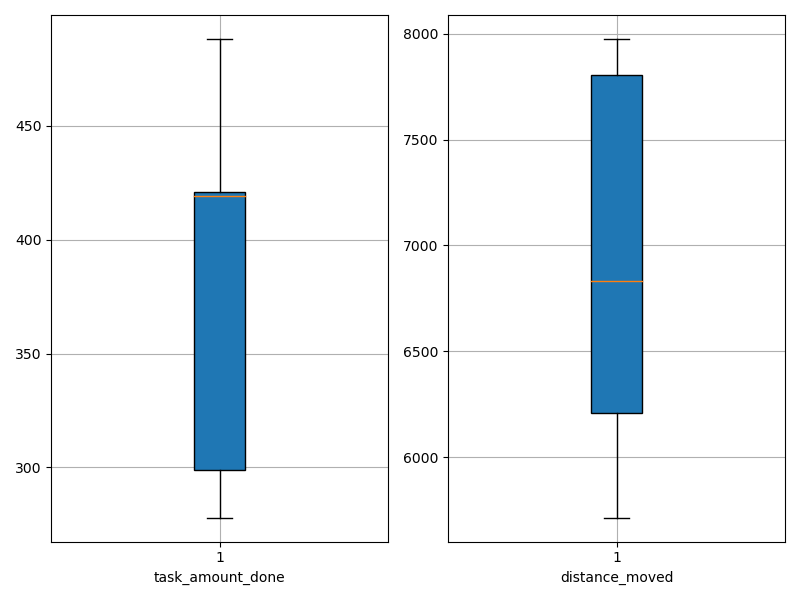

The file beside this chart, header and first rows:
agent_id, task_amount_done, distance_moved
0, 488.0, 7215
1, 420.0, 6439
2, 282.0, 7706
3, 419.0, 5715
4, 278.0, 7837
5, 419.0, 6451
6, 279.0, 7975
7, 424.0, 5989
8, 421.0, 6129
9, 350.0, 7842
